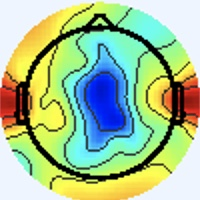

The file beside this chart, header and first rows:
[238 245 255], [238 245 255], [238 245 255], [238 245 255], [238 245 255], [238 245 255], [238 245 255], [238 245 255], [238 245 255], [238 245 255], [238 245 255], [238 245 255], [238 245 255], [238 245 255], [238 245 255], [238 245 255], [238 245 255], [238 245 255], [238 245 255], [238 245 255], [238 245 255], [238 245 255], [238 245 255], [238 245 255]
[238 245 255], [238 245 255], [238 245 255], [238 245 255], [238 245 255], [238 245 255], [238 245 255], [238 245 255], [238 245 255], [238 245 255], [238 245 255], [238 245 255], [238 245 255], [238 245 255], [238 245 255], [238 245 255], [238 245 255], [238 245 255], [238 245 255], [238 245 255], [238 245 255], [238 245 255], [238 245 255], [238 245 255]
[238 245 255], [238 245 255], [238 245 255], [238 245 255], [238 245 255], [238 245 255], [238 245 255], [238 245 255], [238 245 255], [238 245 255], [238 245 255], [238 245 255], [238 245 255], [238 245 255], [238 245 255], [238 245 255], [238 245 255], [238 245 255], [238 245 255], [238 245 255], [238 245 255], [238 245 255], [238 245 255], [238 245 255]
[238 245 255], [238 245 255], [238 245 255], [238 245 255], [238 245 255], [238 245 255], [238 245 255], [238 245 255], [238 245 255], [238 245 255], [238 245 255], [238 245 255], [238 245 255], [238 245 255], [238 245 255], [238 245 255], [238 245 255], [238 245 255], [238 245 255], [238 245 255], [238 245 255], [238 245 255], [238 245 255], [238 245 255]
[238 245 255], [238 245 255], [238 245 255], [238 245 255], [238 245 255], [238 245 255], [238 245 255], [238 245 255], [238 245 255], [238 245 255], [238 245 255], [238 245 255], [238 245 255], [238 245 255], [238 245 255], [238 245 255], [238 245 255], [238 245 255], [238 245 255], [238 245 255], [238 245 255], [238 245 255], [238 245 255], [238 245 255]
[238 245 255], [238 245 255], [238 245 255], [238 245 255], [238 245 255], [238 245 255], [238 245 255], [238 245 255], [238 245 255], [238 245 255], [238 245 255], [238 245 255], [238 245 255], [238 245 255], [238 245 255], [238 245 255], [238 245 255], [238 245 255], [238 245 255], [238 245 255], [238 245 255], [238 245 255], [238 245 255], [238 245 255]
[238 245 255], [238 245 255], [238 245 255], [238 245 255], [238 245 255], [238 245 255], [238 245 255], [238 245 255], [238 245 255], [238 245 255], [238 245 255], [238 245 255], [238 245 255], [238 245 255], [238 245 255], [238 245 255], [238 245 255], [238 245 255], [238 245 255], [238 245 255], [238 245 255], [238 245 255], [238 245 255], [238 245 255]
[238 245 255], [238 245 255], [238 245 255], [238 245 255], [238 245 255], [238 245 255], [238 245 255], [238 245 255], [238 245 255], [238 245 255], [238 245 255], [238 245 255], [238 245 255], [238 245 255], [238 245 255], [238 245 255], [238 245 255], [238 245 255], [238 245 255], [238 245 255], [238 245 255], [238 245 255], [238 245 255], [238 245 255]
[238 245 255], [238 245 255], [238 245 255], [238 245 255], [238 245 255], [238 245 255], [238 245 255], [238 245 255], [238 245 255], [238 245 255], [238 245 255], [238 245 255], [238 245 255], [238 245 255], [238 245 255], [238 245 255], [238 245 255], [238 245 255], [238 245 255], [238 245 255], [238 245 255], [238 245 255], [238 245 255], [238 245 255]
[238 245 255], [238 245 255], [238 245 255], [238 245 255], [238 245 255], [238 245 255], [238 245 255], [238 245 255], [238 245 255], [238 245 255], [238 245 255], [238 245 255], [238 245 255], [238 245 255], [238 245 255], [238 245 255], [238 245 255], [238 245 255], [238 245 255], [238 245 255], [238 245 255], [238 245 255], [238 245 255], [238 245 255]
[238 245 255], [238 245 255], [238 245 255], [238 245 255], [238 245 255], [238 245 255], [238 245 255], [238 245 255], [238 245 255], [238 245 255], [238 245 255], [238 245 255], [238 245 255], [238 245 255], [238 245 255], [238 245 255], [238 245 255], [238 245 255], [238 245 255], [238 245 255], [238 245 255], [238 245 255], [238 245 255], [238 245 255]
[238 245 255], [238 245 255], [238 245 255], [238 245 255], [238 245 255], [238 245 255], [238 245 255], [238 245 255], [238 245 255], [238 245 255], [238 245 255], [238 245 255], [238 245 255], [238 245 255], [238 245 255], [238 245 255], [238 245 255], [238 245 255], [238 245 255], [238 245 255], [238 245 255], [238 245 255], [238 245 255], [238 245 255]
[238 245 255], [238 245 255], [238 245 255], [238 245 255], [238 245 255], [238 245 255], [238 245 255], [238 245 255], [238 245 255], [238 245 255], [238 245 255], [238 245 255], [238 245 255], [238 245 255], [238 245 255], [238 245 255], [238 245 255], [238 245 255], [238 245 255], [238 245 255], [238 245 255], [238 245 255], [238 245 255], [238 245 255]
[238 245 255], [238 245 255], [238 245 255], [238 245 255], [238 245 255], [238 245 255], [238 245 255], [238 245 255], [238 245 255], [238 245 255], [238 245 255], [238 245 255], [238 245 255], [238 245 255], [238 245 255], [238 245 255], [238 245 255], [238 245 255], [238 245 255], [238 245 255], [238 245 255], [238 245 255], [238 245 255], [238 245 255]
[238 245 255], [238 245 255], [238 245 255], [238 245 255], [238 245 255], [238 245 255], [238 245 255], [238 245 255], [238 245 255], [238 245 255], [238 245 255], [238 245 255], [238 245 255], [238 245 255], [238 245 255], [238 245 255], [238 245 255], [238 245 255], [238 245 255], [238 245 255], [238 245 255], [238 245 255], [238 245 255], [238 245 255]
[238 245 255], [238 245 255], [238 245 255], [238 245 255], [238 245 255], [238 245 255], [238 245 255], [238 245 255], [238 245 255], [238 245 255], [238 245 255], [238 245 255], [238 245 255], [238 245 255], [238 245 255], [238 245 255], [240 244 255], [240 244 255], [238 245 255], [238 245 253], [238 245 255], [238 245 255], [238 245 255], [238 245 255]
[238 245 255], [238 245 255], [238 245 255], [238 245 255], [238 245 255], [238 245 255], [238 245 255], [238 245 255], [238 245 255], [238 245 255], [238 245 255], [238 245 255], [238 245 255], [238 245 255], [238 245 255], [240 244 255], [241 243 255], [241 243 255], [240 244 253], [238 245 251], [237 246 253], [238 245 253], [238 245 253], [240 244 253]
[238 245 255], [238 245 255], [238 245 255], [238 245 255], [238 245 255], [238 245 255], [238 245 255], [238 245 255], [238 245 255], [238 245 255], [238 245 255], [238 245 255], [238 245 255], [238 245 255], [238 245 255], [240 244 255], [241 243 255], [241 243 255], [238 245 253], [237 246 253], [237 246 253], [237 246 253], [240 244 253], [240 244 253]
[238 245 255], [238 245 255], [238 245 255], [238 245 255], [238 245 255], [238 245 255], [238 245 255], [238 245 255], [238 245 255], [238 245 255], [238 245 255], [238 245 255], [238 245 255], [238 245 255], [238 245 255], [238 245 255], [237 246 253], [237 246 253], [237 246 253], [237 246 255], [237 245 255], [237 245 255], [240 244 255], [240 244 255]
[238 245 255], [238 245 255], [238 245 255], [238 245 255], [238 245 255], [238 245 255], [238 245 255], [238 245 255], [238 245 255], [238 245 255], [238 245 255], [238 245 255], [238 245 255], [238 245 255], [238 245 255], [237 246 253], [236 247 253], [236 247 253], [236 246 255], [237 245 255], [238 244 255], [238 244 255], [240 244 255], [240 244 255]
[238 245 255], [238 245 255], [238 245 255], [238 245 255], [238 245 255], [238 245 255], [238 245 255], [238 245 255], [238 245 255], [238 245 255], [238 245 255], [238 245 255], [238 245 255], [238 245 255], [238 245 255], [238 245 253], [237 246 253], [237 246 253], [238 244 255], [238 244 255], [240 243 255], [240 243 255], [240 244 255], [238 245 255]
[238 245 255], [238 245 255], [238 245 255], [238 245 255], [238 245 255], [238 245 255], [238 245 255], [238 245 255], [238 245 255], [238 245 255], [238 245 255], [238 245 255], [238 245 255], [238 245 255], [238 245 255], [238 245 255], [238 245 253], [238 245 253], [240 244 255], [241 243 255], [241 243 255], [240 243 255], [238 245 255], [238 245 255]
[238 245 255], [238 245 255], [238 245 255], [238 245 255], [238 245 255], [238 245 255], [238 245 255], [238 245 255], [238 245 255], [238 245 255], [238 245 255], [238 245 255], [238 245 255], [238 245 255], [238 245 255], [238 245 255], [241 244 253], [241 244 253], [241 243 255], [241 243 255], [241 243 255], [240 244 255], [238 245 255], [237 246 255]
[238 245 255], [238 245 255], [238 245 255], [238 245 255], [238 245 255], [238 245 255], [238 245 255], [238 245 255], [238 245 255], [238 245 255], [238 245 255], [238 245 255], [238 245 255], [238 245 255], [238 245 255], [240 244 255], [241 244 253], [241 244 253], [241 243 255], [241 243 255], [240 244 255], [238 245 255], [237 246 255], [237 246 255]
[238 245 255], [238 245 255], [238 245 255], [238 245 255], [238 245 255], [238 245 255], [238 245 255], [238 245 255], [238 245 255], [238 245 255], [238 245 255], [238 245 255], [238 245 255], [238 245 255], [238 245 255], [238 245 255], [240 244 253], [240 244 253], [238 245 253], [238 245 253], [237 246 253], [237 246 255], [237 246 255], [237 246 255]
[238 245 255], [238 245 255], [238 245 255], [238 245 255], [238 245 255], [238 245 255], [238 245 255], [238 245 255], [238 245 255], [238 245 255], [238 245 255], [238 245 255], [238 245 255], [238 245 255], [238 245 255], [238 245 255], [238 245 255], [238 245 253], [237 246 251], [237 246 251], [236 247 253], [237 246 255], [237 245 255], [238 244 255]
[238 245 255], [238 245 255], [238 245 255], [238 245 255], [238 245 255], [238 245 255], [238 245 255], [238 245 255], [238 245 255], [238 245 255], [238 245 255], [238 245 255], [238 245 255], [238 245 255], [238 245 255], [238 245 255], [240 244 255], [238 245 255], [237 246 253], [236 247 253], [237 246 255], [237 245 255], [240 244 255], [240 244 255]
[238 245 255], [238 245 255], [238 245 255], [238 245 255], [238 245 255], [238 245 255], [238 245 255], [238 245 255], [238 245 255], [238 245 255], [238 245 255], [238 245 255], [238 245 255], [238 245 255], [238 245 255], [238 245 255], [240 244 255], [240 244 255], [237 246 253], [237 246 253], [237 246 255], [238 244 255], [241 243 255], [241 243 255]
[238 245 255], [238 245 255], [238 245 255], [238 245 255], [238 245 255], [238 245 255], [238 245 255], [238 245 255], [238 245 255], [238 245 255], [238 245 255], [238 245 255], [238 245 255], [238 245 255], [238 245 255], [240 244 255], [241 243 255], [241 243 255], [238 245 253], [237 246 253], [238 245 255], [240 244 255], [243 242 255], [243 243 255]
[238 245 255], [238 245 255], [238 245 255], [238 245 255], [238 245 255], [238 245 255], [238 245 255], [238 245 255], [238 245 255], [238 245 255], [238 245 255], [238 245 255], [238 245 255], [238 245 255], [238 245 255], [240 244 255], [241 243 255], [240 244 255], [237 246 253], [237 246 251], [238 245 255], [240 244 255], [243 242 255], [243 243 255]
[238 245 255], [238 245 255], [238 245 255], [238 245 255], [238 245 255], [238 245 255], [238 245 255], [238 245 255], [238 245 255], [238 245 255], [238 245 255], [238 245 255], [238 245 255], [238 245 255], [238 245 255], [238 245 255], [240 244 255], [238 245 255], [236 247 251], [236 247 251], [237 246 255], [238 244 255], [241 243 255], [241 243 255]
[238 245 255], [238 245 255], [238 245 255], [238 245 255], [238 245 255], [238 245 255], [238 245 255], [238 245 255], [238 245 255], [238 245 255], [238 245 255], [238 245 255], [238 245 255], [238 245 255], [238 245 255], [238 245 255], [240 244 255], [238 245 255], [236 247 251], [236 247 251], [237 245 255], [238 244 255], [240 243 255], [240 244 255]
[238 245 255], [238 245 255], [238 245 255], [238 245 255], [238 245 255], [238 245 255], [238 245 255], [238 245 255], [238 245 255], [238 245 255], [238 245 255], [238 245 255], [238 245 255], [238 245 255], [238 245 255], [240 244 255], [241 243 255], [241 245 255], [238 246 255], [235 245 255], [238 244 255], [240 246 255], [236 245 255], [234 244 254]
[238 245 255], [238 245 255], [238 245 255], [238 245 255], [238 245 255], [238 245 255], [238 245 255], [238 245 255], [238 245 255], [238 245 255], [238 245 255], [238 245 255], [238 245 255], [238 245 255], [238 245 255], [240 244 255], [238 240 253], [241 243 255], [237 246 255], [236 245 254], [240 244 255], [240 243 255], [236 246 255], [240 249 255]
[238 245 255], [238 245 255], [238 245 255], [238 245 255], [238 245 255], [238 245 255], [238 245 255], [238 245 255], [238 245 255], [238 245 255], [238 245 255], [238 245 255], [238 245 255], [238 245 255], [238 245 255], [238 245 255], [241 245 255], [240 247 255], [237 247 249], [238 246 248], [243 243 251], [242 242 252], [240 244 253], [243 249 249]
[238 245 255], [238 245 255], [238 245 255], [238 245 255], [238 245 255], [238 245 255], [238 245 255], [238 245 255], [238 245 255], [238 245 255], [238 245 255], [238 245 255], [238 245 255], [238 245 255], [238 245 255], [238 245 255], [239 245 255], [238 245 255], [236 246 247], [238 246 248], [241 244 251], [244 244 252], [242 245 250], [241 241 231]
[238 245 255], [238 245 255], [238 245 255], [238 245 255], [238 245 255], [238 245 255], [238 245 255], [238 245 255], [238 245 255], [238 245 255], [238 245 255], [238 245 255], [238 245 255], [238 245 255], [238 245 255], [238 245 255], [236 245 254], [236 245 254], [237 246 251], [239 248 253], [237 244 254], [241 245 254], [243 247 248], [242 232 207]
[238 245 255], [238 245 255], [238 245 255], [238 245 255], [238 245 255], [238 245 255], [238 245 255], [238 245 255], [238 245 255], [238 245 255], [238 245 255], [238 245 255], [238 245 255], [238 245 255], [238 245 255], [238 245 255], [237 246 255], [238 247 254], [238 247 254], [237 248 254], [233 243 252], [240 248 251], [250 249 244], [251 233 195]
[238 245 255], [238 245 255], [238 245 255], [238 245 255], [238 245 255], [238 245 255], [238 245 255], [238 245 255], [238 245 255], [238 245 255], [238 245 255], [238 245 255], [238 245 255], [238 245 255], [238 245 255], [238 245 255], [236 245 252], [238 247 254], [234 245 251], [236 247 253], [236 247 253], [243 247 246], [254 245 230], [255 229 184]
[238 245 255], [238 245 255], [238 245 255], [238 245 255], [238 245 255], [238 245 255], [238 245 255], [238 245 255], [238 245 255], [238 245 255], [238 245 255], [238 245 255], [238 245 255], [238 245 255], [238 245 255], [238 245 255], [237 244 254], [240 249 255], [234 245 251], [238 248 250], [244 250 246], [245 242 223], [249 227 188], [244 209 143]
[238 245 255], [238 245 255], [238 245 255], [238 245 255], [238 245 255], [238 245 255], [238 245 255], [238 245 255], [238 245 255], [238 245 255], [238 245 255], [238 245 255], [238 245 255], [238 245 255], [238 245 255], [238 244 255], [239 245 255], [237 243 255], [237 244 254], [241 247 245], [252 251 230], [251 237 190], [234 198 120], [234 189  86]
[238 245 255], [238 245 255], [238 245 255], [238 245 255], [238 245 255], [238 245 255], [238 245 255], [238 245 255], [238 245 255], [238 245 255], [238 245 255], [238 245 255], [238 245 255], [238 245 255], [238 245 255], [238 244 255], [239 242 255], [242 244 255], [246 250 251], [247 246 226], [240 228 180], [238 212 135], [236 192  85], [239 189  66]
[238 245 255], [238 245 255], [238 245 255], [238 245 255], [238 245 255], [238 245 255], [238 245 255], [238 245 255], [238 245 255], [238 245 255], [238 245 255], [238 245 255], [238 245 255], [238 245 255], [238 245 255], [240 244 255], [241 243 255], [244 243 248], [248 247 227], [247 237 188], [233 205 121], [234 193  85], [244 193  75], [249 196  68]
[238 245 255], [238 245 255], [238 245 255], [238 245 255], [238 245 255], [238 245 255], [238 245 255], [238 245 255], [238 245 255], [238 245 255], [238 245 255], [238 245 255], [238 245 255], [238 245 255], [238 245 255], [240 244 253], [245 248 255], [243 241 229], [237 229 182], [238 217 138], [233 195  86], [240 190  67], [248 194  68], [248 195  65]
[238 245 255], [238 245 255], [238 245 255], [238 245 255], [238 245 255], [238 245 255], [238 245 255], [238 245 255], [238 245 255], [238 245 255], [238 245 255], [238 245 255], [238 245 255], [238 245 255], [238 245 255], [239 246 252], [242 248 246], [239 236 205], [230 207 127], [233 195  86], [239 192  74], [245 194  69], [245 194  66], [244 194  63]
[238 245 255], [238 245 255], [238 245 255], [238 245 255], [238 245 255], [238 245 255], [238 245 255], [238 245 255], [238 245 255], [238 245 255], [238 245 255], [238 245 255], [238 245 255], [238 245 255], [239 246 255], [241 246 249], [245 251 239], [245 239 191], [233 204 104], [235 190  63], [244 194  71], [249 198  73], [245 196  65], [247 200  68]
[238 245 255], [238 245 255], [238 245 255], [238 245 255], [238 245 255], [238 245 255], [238 245 255], [238 245 255], [238 245 255], [238 245 255], [238 245 255], [238 245 255], [238 245 255], [238 245 255], [239 246 255], [242 246 245], [251 249 228], [251 236 179], [241 210 102], [241 198  68], [245 197  73], [249 199  74], [246 199  67], [249 205  70]
[238 244 255], [238 245 255], [238 245 255], [238 245 255], [238 245 255], [238 244 255], [238 244 255], [238 245 255], [238 245 255], [238 245 255], [238 245 255], [238 245 255], [240 244 255], [240 245 251], [242 246 247], [248 247 229], [245 231 186], [245 220 140], [240 207  91], [245 205  73], [246 203  75], [250 205  76], [248 204  71], [250 208  70]
[238 244 255], [238 244 255], [237 246 253], [237 246 253], [237 245 255], [237 245 255], [238 244 255], [238 244 255], [242 246 255], [239 243 252], [238 242 253], [241 245 255], [239 242 251], [246 248 247], [249 248 228], [249 239 190], [234 207 120], [240 203  89], [245 206  79], [248 208  76], [246 206  74], [248 208  74], [250 212  75], [250 213  73]
[240 243 255], [238 244 255], [238 245 251], [238 246 249], [237 246 255], [237 245 255], [238 244 255], [238 244 255], [240 244 253], [239 243 252], [237 244 254], [243 247 255], [242 245 250], [245 243 230], [240 229 184], [237 216 137], [240 203  89], [244 201  70], [245 205  73], [248 208  74], [245 207  72], [246 210  72], [250 214  74], [248 215  74]
[241 243 255], [240 244 255], [240 245 249], [240 245 248], [238 245 251], [237 246 255], [237 245 255], [237 245 255], [236 243 251], [238 245 253], [237 246 255], [240 247 253], [241 245 246], [241 234 206], [233 205 131], [232 194  85], [242 201  77], [243 201  67], [245 205  71], [248 209  72], [245 207  70], [246 210  70], [250 214  74], [249 217  74]
[241 243 255], [240 244 255], [241 244 249], [240 245 248], [238 245 251], [237 246 253], [237 245 255], [237 246 255], [237 244 252], [238 245 253], [237 246 253], [239 247 249], [247 250 239], [247 236 191], [235 201 104], [238 193  68], [246 203  72], [246 207  70], [250 211  74], [250 213  73], [247 211  71], [246 214  71], [250 218  75], [250 219  76]
[240 243 255], [238 244 255], [240 244 255], [238 245 253], [238 245 253], [238 245 253], [237 245 255], [237 245 255], [239 246 255], [238 245 253], [238 245 253], [242 247 243], [252 251 223], [254 240 179], [240 207 102], [243 200  70], [247 208  71], [250 211  72], [254 215  76], [254 217  76], [249 217  74], [249 219  73], [252 222  76], [252 224  78]
[237 244 255], [237 245 255], [238 244 255], [238 245 255], [240 244 253], [238 245 253], [238 244 255], [238 244 255], [240 244 255], [241 245 254], [241 246 252], [241 242 228], [241 231 182], [242 220 137], [240 203  89], [246 203  72], [246 207  68], [249 212  71], [252 215  74], [252 217  73], [249 219  73], [248 220  74], [251 223  77], [251 225  76]
[233 247 255], [234 247 255], [238 244 255], [240 244 255], [241 244 251], [241 244 251], [240 244 255], [240 244 255], [240 243 252], [242 245 252], [243 247 248], [241 237 210], [232 209 131], [235 199  89], [245 197  73], [250 202  68], [246 207  68], [248 213  71], [251 216  72], [249 217  72], [247 219  73], [247 221  72], [250 224  75], [250 226  74]
[233 248 255], [234 247 255], [238 245 255], [240 244 255], [240 244 253], [240 245 251], [240 244 253], [240 244 253], [243 246 255], [244 245 249], [245 248 239], [247 240 196], [235 209 112], [240 199  73], [251 202  73], [251 203  67], [250 211  71], [249 217  74], [251 219  74], [250 220  74], [248 222  73], [249 225  73], [251 227  75], [250 229  76]
[235 249 252], [236 245 250], [240 244 253], [241 245 254], [237 246 255], [236 246 255], [238 247 254], [237 244 252], [241 244 253], [244 246 243], [248 251 224], [247 241 181], [237 214 108], [239 206  75], [246 206  74], [248 209  72], [250 214  74], [251 220  77], [252 224  78], [251 225  78], [249 225  75], [249 228  75], [251 232  78], [250 234  77]
[238 247 254], [237 244 252], [241 244 253], [240 244 253], [234 247 255], [233 247 255], [237 246 253], [238 246 249], [243 247 250], [244 242 229], [237 231 181], [238 223 140], [239 214  98], [244 212  77], [246 212  76], [248 215  74], [249 218  75], [251 223  77], [254 228  81], [255 231  81], [253 232  79], [253 234  78], [253 237  80], [254 240  81]
[238 244 255], [240 244 255], [239 243 255], [238 244 255], [234 248 255], [233 247 255], [237 246 251], [242 246 247], [244 245 240], [245 236 207], [233 210 132], [236 204  93], [246 211  85], [251 215  77], [247 215  70], [248 218  70], [250 222  76], [252 228  80], [255 233  85], [255 237  86], [255 239  84], [253 239  81], [253 240  82], [255 244  84]
[240 243 255], [240 243 255], [239 243 255], [238 244 255], [235 247 255], [234 247 255], [236 246 248], [242 247 243], [248 248 236], [249 236 192], [238 205 110], [240 199  75], [250 210  79], [253 216  76], [247 216  66], [246 219  66], [249 225  75], [250 229  78], [255 235  84], [255 240  85], [255 241  83], [252 240  80], [251 241  81], [252 244  81]
[241 242 255], [241 243 255], [241 243 255], [241 243 255], [239 245 255], [237 246 255], [237 247 249], [240 247 239], [249 251 227], [247 236 180], [240 207 104], [243 202  74], [249 209  78], [251 215  77], [247 217  69], [246 221  69], [248 227  74], [249 230  76], [252 236  81], [255 241  83], [251 241  81], [248 240  77], [250 242  79], [251 246  82]
... 139 more rows
